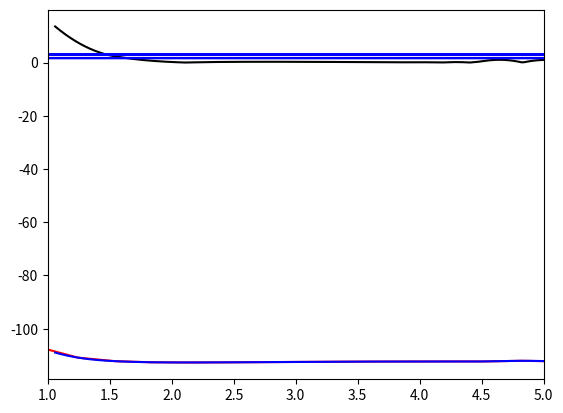

The matplotlib source for this figure:
"""
So Much Potential
02.15.19
"""

import numpy as np
from matplotlib import pyplot as plt
from scipy.interpolate import InterpolatedUnivariateSpline

### create an array of 20 bond lengths spanning 0.5 - 3.5 angstroms
### but store in atomic units of length... note 1 angstrom = 1.88973 a.u. of length
r_array = np.linspace(0.5,3.5,20)*1.88973
print(r_array)

### array below is calculated in Jupyter notebook
# [redacted]
### resulting values are added to array underneath
"""
[0.944865   1.24324342 1.54162184 1.84000026 2.13837868 2.43675711
 2.73513553 3.03351395 3.33189237 3.63027079 3.92864921 4.22702763
 4.52540605 4.82378447 5.12216289 5.42054132 5.71891974 6.01729816
 6.31567658 6.614055  ]
"""
### fill in this array with your actual energy values... there should be 20 values in total!!!
### these bond length values are taken from the output files generated on Janet 
E_array = [-107.141,-110.874, -112.204, -112.622, -112.699, -112.653, -112.570, 
          -112.484, -112.410, -112.361, -112.333, -112.315, -112.304, -112.069,
          -112.291, -112.287, -112.001, -111.948, -111.927, -112.280]
# E_array is array of bond lengths

### "wiggle" in the graph is consequence of imperfect approx. by H-F
# TO see the plot of the PES, uncomment the following lines
plt.plot(r_array, E_array, 'red')
plt.show()

### use cubic spline interpolation
order = 3
### form the interpolator object for the data
sE = InterpolatedUnivariateSpline(r_array, E_array, k=order)
### form a much finer grid
r_fine = np.linspace(1.06,5.0,200)
### compute the interpolated/extrapolated values for E on this grid
E_fine = sE(r_fine)
### plot the interpolated data
plt.plot(r_fine, E_fine, 'blue')
plt.show()

### take the derivative of potential
fE = sE.derivative()
### force is the negative of the derivative
F_fine = -1*fE(r_fine)

### plot the forces
plt.plot(r_fine, np.abs(F_fine), 'black')
plt.xlim(1,5)
plt.show()

### Find index of the PES where it has its global minimum
r_eq_idx = np.argmin(E_fine)
### find the value of the separation corresponding to that index
r_eq = r_fine[r_eq_idx]
### print equilibrium bond-length in atomic units and in angstroms
print("Equilibrium bond length is ",r_eq," atomic units")
print("Equilibrium bond length is ",r_eq*0.529," Angstroms")

### get second derivative of potential energy curve... recall that we fit a spline to
### to the first derivative already and called that spline function fE.
cE = fE.derivative()

### evaluate the second derivative at r_eq to get k
k = cE(r_eq)
"""
Q1.0.1:
    What is the reduced mass of the CO milecule in atomic units?
"""
C_mass = 12.0   # mass of carbon atom in amu
O_mass = 16.0   # mass of oxygen atom in amu
CO_mu = (C_mass * O_mass) / (C_mass + O_mass) # calculate reduced mass
print("Calculated reduced mass of CO molecule:",CO_mu)
### Reduced mass of CO molecules is 6.857 amu

### define reduced mass of CO as m_C * m_O /(m_C + m_O) where mass is in atomic units (electron mass = 1)
mu = 13625. # answer in note above is different...

### define "ground-state" velocity:
v = np.sqrt( np.sqrt(k/mu)/(2*mu))

### get random position and velocity for CO within a reasonable range
r_init = np.random.uniform(0.75*r_eq,2*r_eq)
v_init = np.random.uniform(-2*v,2*v)

### print initial position and velocity
print("Initial separation is ",r_init, "atomic units")
print("Initial velocity is   ",v_init, "atomic units")
### establish time-step for integration to be 0.2 atomic units... this is about 0.01 femtoseconds
dt = 0.02

### get force on particle 
F_init = -1*fE(r_init)

def Velocity_Verlet(r_curr, v_curr, mu, f_interp, dt):
    ### get acceleration at current time
    a_curr = -1*f_interp(r_curr)/mu
    
    ### use current acceleration and velocity to update position
    r_fut = r_curr + v_curr * dt + 0.5 * a_curr * dt**2
    
    ### use r_fut to get future acceleration a_fut
    ''' STUDENT WRITTEN CODE GOES HERE!'''
    ### look at jupyter notebook for equation
    a_fut = -1 * f_interp (r_fut) / mu
    ### use current and future acceleration to get future velocity v_fut
    ''' STUDENT WRITTEN CODE GOES HERE!'''
    ### look at jupyter notebook for equation
    v_fut = v_curr + 0.5 * (a_curr + a_fut) * dt
    
    result = [r_fut, v_fut]
    
    return result

"""
Q1.0.2:
    Use spline fit of the PES of the OC molecule to estimate the vibrational
    frequency of CO. Express your number in atomic units and also convert to a
    common spectroscopic unit system of your choosing (wavenumbers, nm, um,
    THz, are al acceptable choices)
"""    
r = 2 * np.pi * np.sqrt(mu / k)
print("Vibrational frequency (atomic units):",r)
print("Vibrational frequency (nm):",r * 0.053)


### how many updates do you want to perform?
N_updates = 200000

### Now use r_init and v_init and run velocity verlet update N_updates times, plot results
### these arrays will store the time, the position vs time, and the velocity vs time
r_vs_t = np.zeros(N_updates)
v_vs_t = np.zeros(N_updates)
t_array = np.zeros(N_updates)

### first entry is the intial position and velocity
r_vs_t[0] = r_init
v_vs_t[0] = v_init

### first Velocity Verlet update
result_array = Velocity_Verlet(r_init, v_init, mu, fE, dt)

### do the update N_update-1 more times
for i in range(1,N_updates):
    tmp = Velocity_Verlet(result_array[0], result_array[1], mu, fE, dt)
    result_array = tmp
    t_array[i] = dt*i
    r_vs_t[i] = result_array[0]
    v_vs_t[i] = result_array[1]

### Plot the trajectory of bondlength vs time:
plt.plot(t_array, r_vs_t, 'red')
plt.show()

### plot the phase space trajectory of position vs momentum
plt.plot(mu*v_vs_t, r_vs_t, 'blue')
plt.show()

"""
Q1.0.3:
    What will be the acceleration of the bond stretch when C is separted from O
    by 3 atomic units? You can express your acceleration in atomic units, also.
"""
a = -1 * fE(3) / mu 
print("Bond acceleration at 3 atomic units:",a)